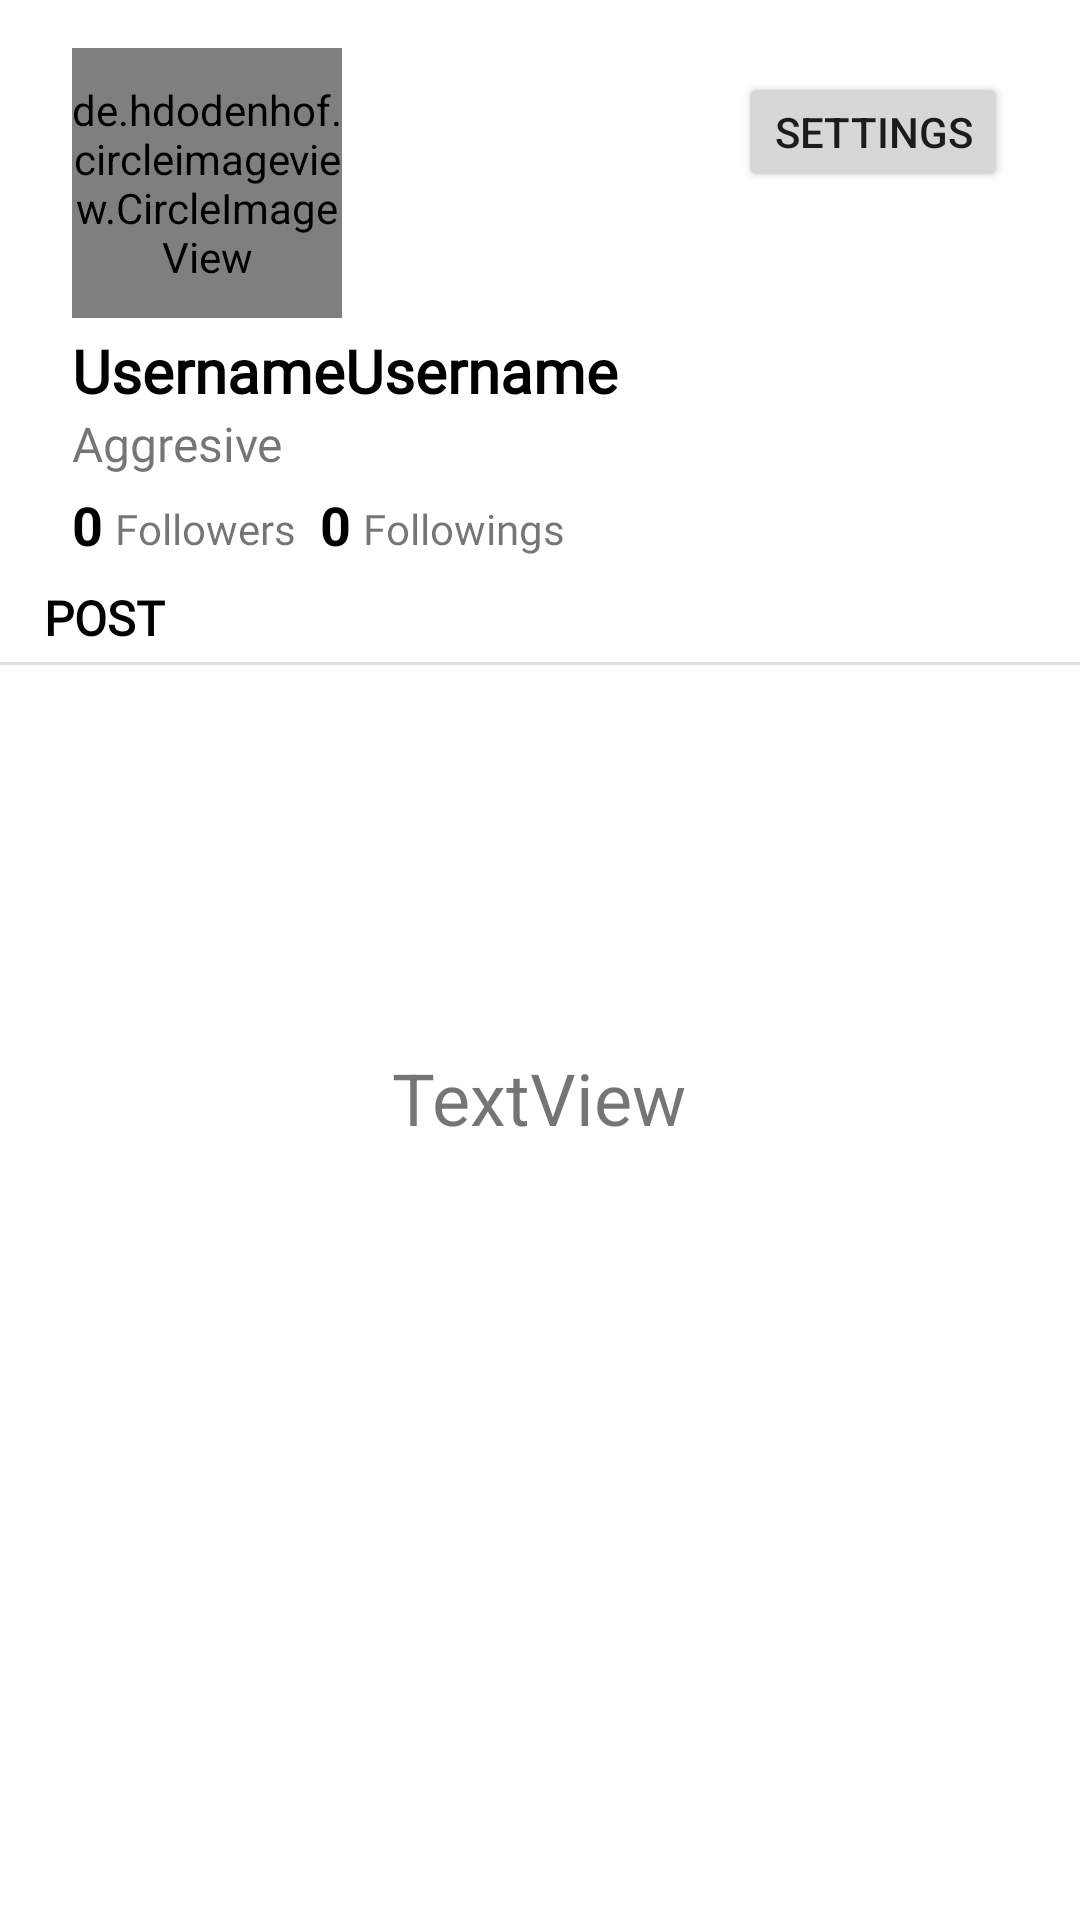

Here is an Android app screen rendered from its layout file. Give the layout XML and the strings, colors and styles it references.
<!-- AndroidManifest.xml: application theme Theme.FinSight -->
<!-- res/layout/fragment_profile.xml -->
<?xml version="1.0" encoding="utf-8"?>
<androidx.constraintlayout.widget.ConstraintLayout xmlns:android="http://schemas.android.com/apk/res/android"
    xmlns:app="http://schemas.android.com/apk/res-auto"
    xmlns:tools="http://schemas.android.com/tools"
    android:id="@+id/profileContainer"
    android:layout_width="match_parent"
    android:layout_height="match_parent"
    tools:context=".ui.ProfileFragment">


    <TextView
        android:id="@+id/txtProfileUname"
        android:layout_width="0dp"
        android:layout_height="wrap_content"
        android:layout_marginStart="24dp"
        android:layout_marginTop="4dp"
        android:layout_marginEnd="24dp"
        android:fontFamily="@font/inter_medium"
        android:maxLength="16"
        android:text="UsernameUsername"
        android:textAppearance="@style/Title3"
        android:textColor="@color/BlackWhite"
        android:textSize="20sp"
        app:layout_constraintEnd_toEndOf="parent"
        app:layout_constraintStart_toStartOf="parent"
        app:layout_constraintTop_toBottomOf="@+id/imgUser" />

    <TextView
        android:id="@+id/txtFollowerCount"
        android:layout_width="wrap_content"
        android:layout_height="wrap_content"
        android:layout_marginStart="24dp"
        android:layout_marginTop="4dp"
        android:text="0"
        android:textAlignment="center"
        android:textAppearance="@style/Text1"
        android:textColor="@color/BlackWhite"
        android:textSize="18sp"
        android:textStyle="bold"
        app:layout_constraintEnd_toEndOf="parent"
        app:layout_constraintHorizontal_bias="0.0"
        app:layout_constraintStart_toStartOf="parent"
        app:layout_constraintTop_toBottomOf="@+id/txtProfileRisk" />

    <TextView
        android:id="@+id/txtFollowingCount"
        android:layout_width="wrap_content"
        android:layout_height="wrap_content"
        android:layout_marginStart="8dp"
        android:layout_marginTop="4dp"
        android:text="0"
        android:textAlignment="center"
        android:textAppearance="@style/Text1"
        android:textColor="@color/BlackWhite"
        android:textSize="18sp"
        android:textStyle="bold"
        app:layout_constraintEnd_toEndOf="parent"
        app:layout_constraintHorizontal_bias="0.209"
        app:layout_constraintStart_toEndOf="@+id/txtFollowerCount"
        app:layout_constraintTop_toBottomOf="@+id/txtProfileRisk" />

    <androidx.recyclerview.widget.RecyclerView
        android:id="@+id/rcProfile"
        android:layout_width="0dp"
        android:layout_height="0dp"
        app:layout_constraintBottom_toBottomOf="parent"
        app:layout_constraintEnd_toEndOf="parent"
        app:layout_constraintStart_toStartOf="parent"
        app:layout_constraintTop_toBottomOf="@+id/txtPostResult" />

    <Button
        android:id="@+id/btnEditProfile"
        android:layout_width="0dp"
        android:layout_height="40dp"
        android:layout_marginTop="24dp"
        android:layout_marginEnd="24dp"
        android:text="Settings"
        android:textSize="14sp"
        android:visibility="visible"
        app:cornerRadius="50dp"
        app:layout_constraintEnd_toEndOf="parent"
        app:layout_constraintTop_toTopOf="parent" />

    <TextView
        android:id="@+id/textView27"
        android:layout_width="wrap_content"
        android:layout_height="wrap_content"
        android:layout_marginTop="8dp"
        android:fontFamily="@font/inter_medium"
        android:text="POST"
        android:textAppearance="@style/Title3"
        android:textColor="@color/BlackWhite"
        android:textSize="16sp"
        app:layout_constraintEnd_toEndOf="parent"
        app:layout_constraintHorizontal_bias="0.046"
        app:layout_constraintStart_toStartOf="parent"
        app:layout_constraintTop_toBottomOf="@+id/txtFollowerCount" />

    <TextView
        android:id="@+id/txtProfileRisk"
        android:layout_width="wrap_content"
        android:layout_height="wrap_content"
        android:layout_marginStart="24dp"
        android:layout_marginEnd="316dp"
        android:fontFamily="@font/jost"
        android:text="Aggresive"
        android:textSize="16sp"
        app:layout_constraintEnd_toEndOf="parent"
        app:layout_constraintHorizontal_bias="0.0"
        app:layout_constraintStart_toStartOf="parent"
        app:layout_constraintTop_toBottomOf="@+id/txtProfileUname" />

    <de.hdodenhof.circleimageview.CircleImageView
        android:id="@+id/imgUser"
        android:layout_width="90dp"
        android:layout_height="90dp"
        android:layout_marginStart="24dp"
        android:layout_marginTop="16dp"
        app:layout_constraintStart_toStartOf="parent"
        app:layout_constraintTop_toTopOf="parent"
        tools:src="@tools:sample/avatars" />

    <View
        android:id="@+id/divider5"
        android:layout_width="0dp"
        android:layout_height="1dp"
        android:layout_marginTop="4dp"
        android:background="?android:attr/listDivider"
        app:layout_constraintEnd_toEndOf="parent"
        app:layout_constraintStart_toStartOf="parent"
        app:layout_constraintTop_toBottomOf="@+id/textView27" />

    <TextView
        android:id="@+id/txtPostResult"
        android:layout_width="wrap_content"
        android:layout_height="wrap_content"
        android:layout_marginStart="176dp"
        android:layout_marginTop="128dp"
        android:layout_marginEnd="177dp"
        android:text="TextView"
        android:textSize="24sp"
        android:visibility="visible"
        app:layout_constraintEnd_toEndOf="parent"
        app:layout_constraintStart_toStartOf="parent"
        app:layout_constraintTop_toBottomOf="@+id/divider5" />

    <TextView
        android:id="@+id/textView23"
        android:layout_width="wrap_content"
        android:layout_height="wrap_content"
        android:layout_marginStart="4dp"
        android:layout_marginTop="8dp"
        android:fontFamily="@font/inter_medium"
        android:text="Followers"
        app:layout_constraintStart_toEndOf="@+id/txtFollowerCount"
        app:layout_constraintTop_toBottomOf="@+id/txtProfileRisk" />

    <TextView
        android:id="@+id/textView24"
        android:layout_width="wrap_content"
        android:layout_height="wrap_content"
        android:layout_marginStart="4dp"
        android:layout_marginTop="8dp"
        android:fontFamily="@font/inter_medium"
        android:text="Followings"
        app:layout_constraintEnd_toEndOf="parent"
        app:layout_constraintHorizontal_bias="0.0"
        app:layout_constraintStart_toEndOf="@+id/txtFollowingCount"
        app:layout_constraintTop_toBottomOf="@+id/txtProfileRisk" />

</androidx.constraintlayout.widget.ConstraintLayout>
<!-- resources referenced by this layout -->
<resources>
  <color name="BlackWhite">#FF000000</color>
  <style name="Text1">
          <item name="android:layout_width">wrap_content</item>
          <item name="android:layout_height">wrap_content</item>
          <item name="android:textSize">16sp</item>
          <item name="android:textColor">@color/BlackWhite</item>
      </style>
  <style name="Title3">
          <item name="android:layout_width">wrap_content</item>
          <item name="android:layout_height">wrap_content</item>
          <item name="android:textSize">32sp</item>
          <item name="android:textStyle">bold</item>
          <item name="android:layout_marginStart">12dp</item>
          <item name="android:layout_marginEnd">12dp</item>
          <item name="android:textColor">@color/BlackWhite</item>
      </style>
  <style name="Theme.FinSight" parent="Theme.MaterialComponents.DayNight">
          
          <item name="colorPrimary">@color/blue_main_2</item>
          <item name="colorPrimaryVariant">@color/white</item>
          <item name="colorOnPrimary">@color/white</item>
          
          <item name="colorSecondary">@color/teal_200</item>
          <item name="colorSecondaryVariant">@color/teal_700</item>
          <item name="colorOnSecondary">@color/blue_main_2</item>
          
          <item name="android:statusBarColor">?attr/colorPrimaryVariant</item>
          
      </style>
  <color name="blue_main_2">#1EBEBC</color>
  <color name="white">#FFFFFFFF</color>
  <color name="teal_200">#FF03DAC5</color>
  <color name="teal_700">#FF018786</color>
</resources>
